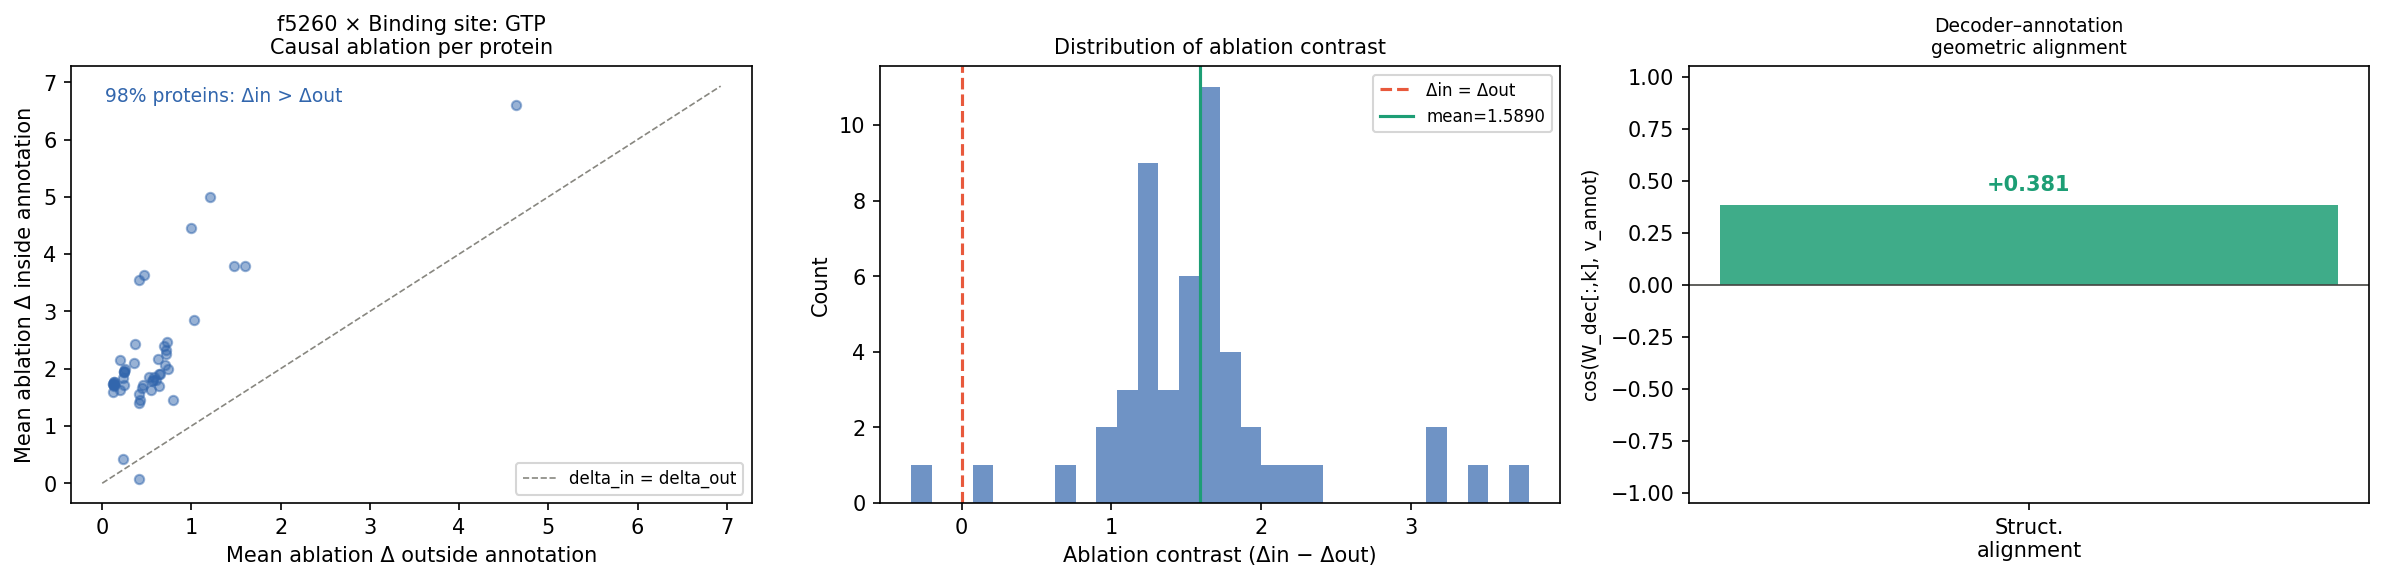

The table this chart was drawn from, first rows:
accession	length	n_annot_res	mean_delta_in	mean_delta_out	contrast	cohen_d
Q8NHH9	583	9	4.996	1.207	3.789	2.646
Q8WXF7	558	9	4.455	0.9902	3.465	2.67
O60313	960	11	3.641	0.4722	3.169	2.341
Q9NVN8	582	16	3.548	0.4164	3.131	3.518
Q9ULC3	237	13	3.8	1.48	2.32	1.588
P51157	221	15	3.792	1.602	2.189	1.604
P68104	462	15	2.432	0.3652	2.067	1.789
P23258	451	7	6.602	4.642	1.959	1.643
P61011	504	17	2.147	0.1952	1.952	2.26
P57729	211	15	2.841	1.03	1.812	1.561
Q05639	463	12	2.101	0.3542	1.747	1.65
Q9BQE3	449	8	2.003	0.2568	1.746	2.633
P20339	215	15	2.457	0.7271	1.73	1.536
Q9NY65	449	8	1.961	0.2478	1.713	2.618
P0DPH8	450	8	1.947	0.2439	1.703	2.613
P0DPH7	450	8	1.947	0.2439	1.703	2.613
P61020	215	15	2.387	0.6929	1.694	1.524
P68371	445	8	1.767	0.1357	1.631	3.377
P04350	444	8	1.762	0.1348	1.627	3.376
Q14088	237	14	2.329	0.7124	1.616	1.596
Q9BUF5	446	8	1.73	0.1248	1.605	3.374
Q6PEY2	450	8	1.838	0.2351	1.602	2.587
Q9H4B7	451	8	1.725	0.1265	1.598	3.539
Q3ZCM7	444	8	1.724	0.1294	1.595	3.307
P07437	444	8	1.712	0.1308	1.581	3.214
Q13509	450	8	1.697	0.1291	1.568	3.352
P62820	205	14	2.264	0.7096	1.554	1.647
Q92930	207	16	2.161	0.6297	1.532	1.725
A6NNZ2	444	8	1.599	0.1156	1.484	3.196
P68363	451	17	1.716	0.2446	1.472	1.819
A6NHL2	446	8	1.623	0.2033	1.42	2.417
Q96A58	199	17	2.061	0.709	1.352	1.599
P51159	221	15	1.863	0.5228	1.34	1.485
Q13636	195	13	1.851	0.5749	1.277	1.327
Q9H0U4	201	20	1.905	0.6382	1.267	1.36
O95716	219	15	1.908	0.6495	1.259	1.499
Q6IQ22	244	14	1.713	0.4559	1.257	1.804
P61106	215	17	1.995	0.742	1.253	1.235
Q9UL26	194	15	1.782	0.5551	1.227	1.311
P20338	218	15	1.799	0.5748	1.224	1.343
Q9UL25	225	16	1.67	0.4514	1.218	1.402
P61018	213	15	1.799	0.6062	1.193	1.302
P36406	574	17	1.551	0.4171	1.134	1.552
P55010	431	8	1.63	0.5475	1.082	1.3
Q9NP90	201	15	1.689	0.6339	1.055	1.177
O00194	218	16	1.456	0.4257	1.031	1.319
Q96I99	432	5	1.402	0.4085	0.9937	1.188
O14966	203	9	1.445	0.7986	0.6468	0.6182
Q9UPQ3	857	17	0.4315	0.2299	0.2016	0.4409
Q99572	595	7	0.06906	0.407	-0.3379	-0.6843
